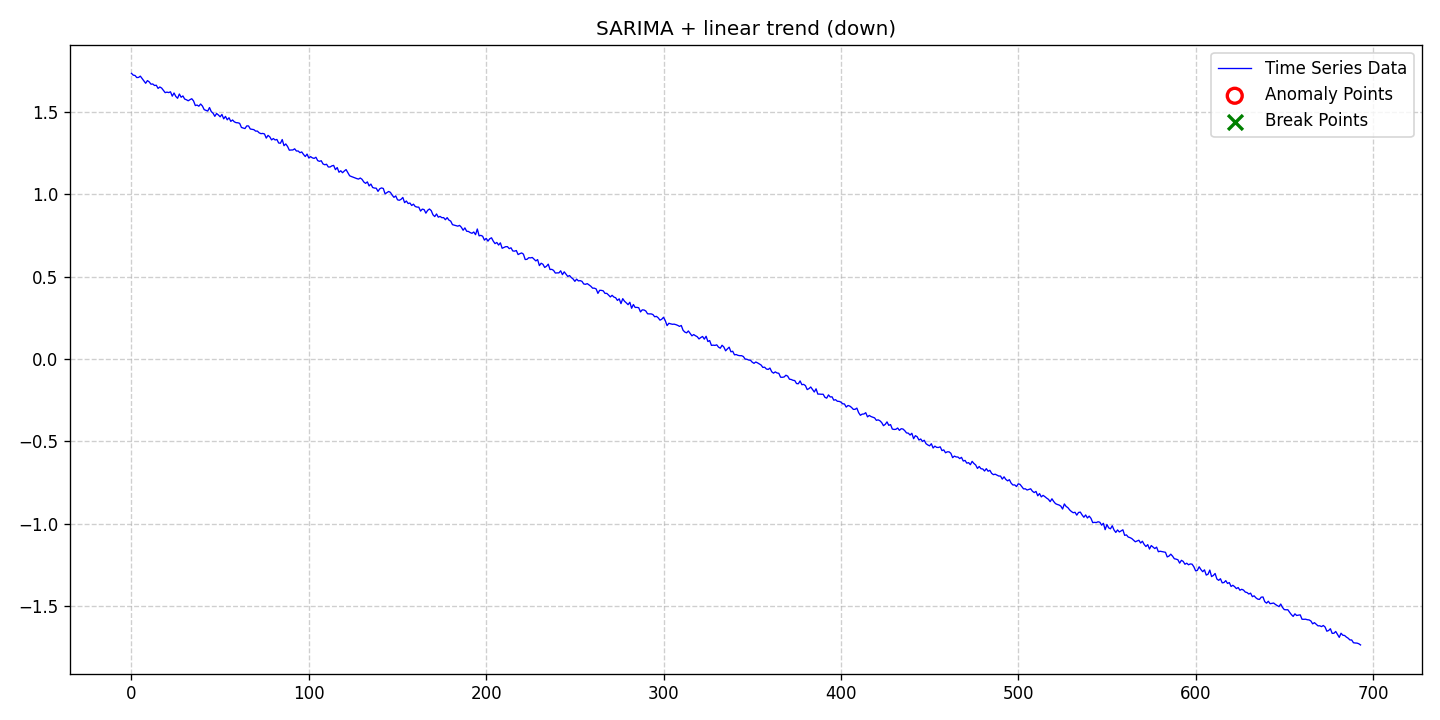

Data behind this chart, as committed beside it:
date, data, stationary, det_lin_up, det_lin_down, det_quad, det_cubic, det_exp, det_damped, stoc_trend, volatility, single_seas, multiple_seas, point_anom_single, point_anom_multi, collect_anom, context_anom, mean_shift, var_shift, trend_shift, point_anom_count, point_anom_location, point_anom_point, collect_anom_count
2020-01-01, 1.732, 0, 0, 1, 0, 0, 0, 0, 0, 0, 1, 0, 0, 0, 0, 0, 0, 0, 0, 0, none, , 0
2020-01-02, 1.721, 0, 0, 1, 0, 0, 0, 0, 0, 0, 1, 0, 0, 0, 0, 0, 0, 0, 0, 0, none, , 0
2020-01-03, 1.719, 0, 0, 1, 0, 0, 0, 0, 0, 0, 1, 0, 0, 0, 0, 0, 0, 0, 0, 0, none, , 0
2020-01-04, 1.706, 0, 0, 1, 0, 0, 0, 0, 0, 0, 1, 0, 0, 0, 0, 0, 0, 0, 0, 0, none, , 0
2020-01-05, 1.707, 0, 0, 1, 0, 0, 0, 0, 0, 0, 1, 0, 0, 0, 0, 0, 0, 0, 0, 0, none, , 0
2020-01-06, 1.715, 0, 0, 1, 0, 0, 0, 0, 0, 0, 1, 0, 0, 0, 0, 0, 0, 0, 0, 0, none, , 0
2020-01-07, 1.701, 0, 0, 1, 0, 0, 0, 0, 0, 0, 1, 0, 0, 0, 0, 0, 0, 0, 0, 0, none, , 0
2020-01-08, 1.688, 0, 0, 1, 0, 0, 0, 0, 0, 0, 1, 0, 0, 0, 0, 0, 0, 0, 0, 0, none, , 0
2020-01-09, 1.672, 0, 0, 1, 0, 0, 0, 0, 0, 0, 1, 0, 0, 0, 0, 0, 0, 0, 0, 0, none, , 0
2020-01-10, 1.688, 0, 0, 1, 0, 0, 0, 0, 0, 0, 1, 0, 0, 0, 0, 0, 0, 0, 0, 0, none, , 0
2020-01-11, 1.68, 0, 0, 1, 0, 0, 0, 0, 0, 0, 1, 0, 0, 0, 0, 0, 0, 0, 0, 0, none, , 0
2020-01-12, 1.666, 0, 0, 1, 0, 0, 0, 0, 0, 0, 1, 0, 0, 0, 0, 0, 0, 0, 0, 0, none, , 0
2020-01-13, 1.668, 0, 0, 1, 0, 0, 0, 0, 0, 0, 1, 0, 0, 0, 0, 0, 0, 0, 0, 0, none, , 0
2020-01-14, 1.658, 0, 0, 1, 0, 0, 0, 0, 0, 0, 1, 0, 0, 0, 0, 0, 0, 0, 0, 0, none, , 0
2020-01-15, 1.66, 0, 0, 1, 0, 0, 0, 0, 0, 0, 1, 0, 0, 0, 0, 0, 0, 0, 0, 0, none, , 0
2020-01-16, 1.641, 0, 0, 1, 0, 0, 0, 0, 0, 0, 1, 0, 0, 0, 0, 0, 0, 0, 0, 0, none, , 0
2020-01-17, 1.649, 0, 0, 1, 0, 0, 0, 0, 0, 0, 1, 0, 0, 0, 0, 0, 0, 0, 0, 0, none, , 0
2020-01-18, 1.643, 0, 0, 1, 0, 0, 0, 0, 0, 0, 1, 0, 0, 0, 0, 0, 0, 0, 0, 0, none, , 0
2020-01-19, 1.629, 0, 0, 1, 0, 0, 0, 0, 0, 0, 1, 0, 0, 0, 0, 0, 0, 0, 0, 0, none, , 0
2020-01-20, 1.615, 0, 0, 1, 0, 0, 0, 0, 0, 0, 1, 0, 0, 0, 0, 0, 0, 0, 0, 0, none, , 0
2020-01-21, 1.618, 0, 0, 1, 0, 0, 0, 0, 0, 0, 1, 0, 0, 0, 0, 0, 0, 0, 0, 0, none, , 0
2020-01-22, 1.615, 0, 0, 1, 0, 0, 0, 0, 0, 0, 1, 0, 0, 0, 0, 0, 0, 0, 0, 0, none, , 0
2020-01-23, 1.62, 0, 0, 1, 0, 0, 0, 0, 0, 0, 1, 0, 0, 0, 0, 0, 0, 0, 0, 0, none, , 0
2020-01-24, 1.594, 0, 0, 1, 0, 0, 0, 0, 0, 0, 1, 0, 0, 0, 0, 0, 0, 0, 0, 0, none, , 0
2020-01-25, 1.613, 0, 0, 1, 0, 0, 0, 0, 0, 0, 1, 0, 0, 0, 0, 0, 0, 0, 0, 0, none, , 0
2020-01-26, 1.592, 0, 0, 1, 0, 0, 0, 0, 0, 0, 1, 0, 0, 0, 0, 0, 0, 0, 0, 0, none, , 0
2020-01-27, 1.581, 0, 0, 1, 0, 0, 0, 0, 0, 0, 1, 0, 0, 0, 0, 0, 0, 0, 0, 0, none, , 0
2020-01-28, 1.607, 0, 0, 1, 0, 0, 0, 0, 0, 0, 1, 0, 0, 0, 0, 0, 0, 0, 0, 0, none, , 0
2020-01-29, 1.587, 0, 0, 1, 0, 0, 0, 0, 0, 0, 1, 0, 0, 0, 0, 0, 0, 0, 0, 0, none, , 0
2020-01-30, 1.595, 0, 0, 1, 0, 0, 0, 0, 0, 0, 1, 0, 0, 0, 0, 0, 0, 0, 0, 0, none, , 0
2020-01-31, 1.576, 0, 0, 1, 0, 0, 0, 0, 0, 0, 1, 0, 0, 0, 0, 0, 0, 0, 0, 0, none, , 0
2020-02-01, 1.572, 0, 0, 1, 0, 0, 0, 0, 0, 0, 1, 0, 0, 0, 0, 0, 0, 0, 0, 0, none, , 0
2020-02-02, 1.566, 0, 0, 1, 0, 0, 0, 0, 0, 0, 1, 0, 0, 0, 0, 0, 0, 0, 0, 0, none, , 0
2020-02-03, 1.572, 0, 0, 1, 0, 0, 0, 0, 0, 0, 1, 0, 0, 0, 0, 0, 0, 0, 0, 0, none, , 0
2020-02-04, 1.578, 0, 0, 1, 0, 0, 0, 0, 0, 0, 1, 0, 0, 0, 0, 0, 0, 0, 0, 0, none, , 0
2020-02-05, 1.565, 0, 0, 1, 0, 0, 0, 0, 0, 0, 1, 0, 0, 0, 0, 0, 0, 0, 0, 0, none, , 0
2020-02-06, 1.537, 0, 0, 1, 0, 0, 0, 0, 0, 0, 1, 0, 0, 0, 0, 0, 0, 0, 0, 0, none, , 0
2020-02-07, 1.54, 0, 0, 1, 0, 0, 0, 0, 0, 0, 1, 0, 0, 0, 0, 0, 0, 0, 0, 0, none, , 0
2020-02-08, 1.533, 0, 0, 1, 0, 0, 0, 0, 0, 0, 1, 0, 0, 0, 0, 0, 0, 0, 0, 0, none, , 0
2020-02-09, 1.546, 0, 0, 1, 0, 0, 0, 0, 0, 0, 1, 0, 0, 0, 0, 0, 0, 0, 0, 0, none, , 0
2020-02-10, 1.534, 0, 0, 1, 0, 0, 0, 0, 0, 0, 1, 0, 0, 0, 0, 0, 0, 0, 0, 0, none, , 0
2020-02-11, 1.512, 0, 0, 1, 0, 0, 0, 0, 0, 0, 1, 0, 0, 0, 0, 0, 0, 0, 0, 0, none, , 0
2020-02-12, 1.507, 0, 0, 1, 0, 0, 0, 0, 0, 0, 1, 0, 0, 0, 0, 0, 0, 0, 0, 0, none, , 0
2020-02-13, 1.503, 0, 0, 1, 0, 0, 0, 0, 0, 0, 1, 0, 0, 0, 0, 0, 0, 0, 0, 0, none, , 0
2020-02-14, 1.525, 0, 0, 1, 0, 0, 0, 0, 0, 0, 1, 0, 0, 0, 0, 0, 0, 0, 0, 0, none, , 0
2020-02-15, 1.5, 0, 0, 1, 0, 0, 0, 0, 0, 0, 1, 0, 0, 0, 0, 0, 0, 0, 0, 0, none, , 0
2020-02-16, 1.49, 0, 0, 1, 0, 0, 0, 0, 0, 0, 1, 0, 0, 0, 0, 0, 0, 0, 0, 0, none, , 0
2020-02-17, 1.471, 0, 0, 1, 0, 0, 0, 0, 0, 0, 1, 0, 0, 0, 0, 0, 0, 0, 0, 0, none, , 0
2020-02-18, 1.489, 0, 0, 1, 0, 0, 0, 0, 0, 0, 1, 0, 0, 0, 0, 0, 0, 0, 0, 0, none, , 0
2020-02-19, 1.48, 0, 0, 1, 0, 0, 0, 0, 0, 0, 1, 0, 0, 0, 0, 0, 0, 0, 0, 0, none, , 0
2020-02-20, 1.468, 0, 0, 1, 0, 0, 0, 0, 0, 0, 1, 0, 0, 0, 0, 0, 0, 0, 0, 0, none, , 0
2020-02-21, 1.483, 0, 0, 1, 0, 0, 0, 0, 0, 0, 1, 0, 0, 0, 0, 0, 0, 0, 0, 0, none, , 0
2020-02-22, 1.456, 0, 0, 1, 0, 0, 0, 0, 0, 0, 1, 0, 0, 0, 0, 0, 0, 0, 0, 0, none, , 0
2020-02-23, 1.471, 0, 0, 1, 0, 0, 0, 0, 0, 0, 1, 0, 0, 0, 0, 0, 0, 0, 0, 0, none, , 0
2020-02-24, 1.45, 0, 0, 1, 0, 0, 0, 0, 0, 0, 1, 0, 0, 0, 0, 0, 0, 0, 0, 0, none, , 0
2020-02-25, 1.463, 0, 0, 1, 0, 0, 0, 0, 0, 0, 1, 0, 0, 0, 0, 0, 0, 0, 0, 0, none, , 0
2020-02-26, 1.441, 0, 0, 1, 0, 0, 0, 0, 0, 0, 1, 0, 0, 0, 0, 0, 0, 0, 0, 0, none, , 0
2020-02-27, 1.449, 0, 0, 1, 0, 0, 0, 0, 0, 0, 1, 0, 0, 0, 0, 0, 0, 0, 0, 0, none, , 0
2020-02-28, 1.438, 0, 0, 1, 0, 0, 0, 0, 0, 0, 1, 0, 0, 0, 0, 0, 0, 0, 0, 0, none, , 0
2020-02-29, 1.433, 0, 0, 1, 0, 0, 0, 0, 0, 0, 1, 0, 0, 0, 0, 0, 0, 0, 0, 0, none, , 0
... 634 more rows
